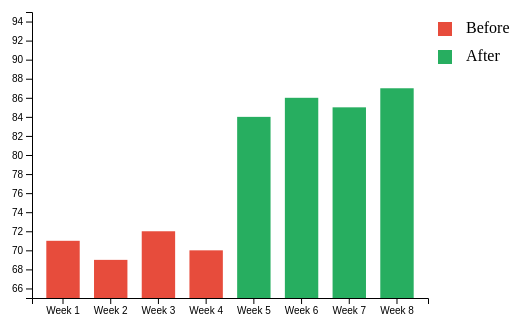
D3 v7 page, settled after 360 driven frames (6 s of simulated time); the page loaded 1 data file(s).




const _m = { top: 42, right: 122, bottom: 52, left: 62 };


const _w  = 580 - _m.left - _m.right;
const _h = 380 - _m.top  - _m.bottom;





const _svg = d3.select("#myChart").append("svg")
  .attr("width",  _w  +   _m.left   + _m.right)
  .attr("height",   _h + _m.top   + _m.bottom)
  .append("g").attr("transform", `translate(${_m.left},${_m.top})`);





// load data
d3.json("data/productivity_data.json").then(raw => {

  // create x scale for categories
  const x_cats = d3.scaleBand().domain(raw.map(d => d.label)).range([0, _w]).padding(0.3);

  // hardcoded starting point for y axis is manipulative
  const y_axi = d3.scaleLinear().domain([65, 95]).range([_h, 0]);

  // set colors to emotionally charged colors
  const color = { Before:                 "#e74c3c",            After: "#27ae60" };




  console.log("manipulative actions are color and y axis start point")
  _svg.selectAll("rect").data(raw).join("rect")
    .attr("x",      pt => x_cats(pt.label))
    .attr("y",               pt => y_axi(pt.productivity_score))
    .attr("width",  x_cats.bandwidth())
    .attr("height", pt => _h -              y_axi(pt.productivity_score))
    .attr("fill",   pt => color[pt.period]);




  // add axis labels
  _svg.append("g").attr("transform", `translate(0,${_h})`).call(d3.axisBottom(x_cats));
  _svg.append("g").call(d3.axisLeft(y_axi));

  // add legend
  const _leg = _svg.append("g").attr("transform", `translate(${_w + 10}, 10)`);


  // TODO - second time ive hardcoded the color (not ideal)
  [["Before", "#e74c3c"], ["After", "#27ae60"]].forEach(([label, col], i) => {
    _leg.append("rect").attr("y", i * 28).attr("width", 14).attr("height", 14).attr("fill", col);
    _leg.append("text").attr("x", 28).attr("y", i * 28 + 11).text(label);
  });

});


### data: data/productivity_data.json
[
 {
  "week": 1,
  "period": "Before",
  "productivity_score": 71,
  "label": "Week 1"
 },
 {
  "week": 2,
  "period": "Before",
  "productivity_score": 69,
  "label": "Week 2"
 },
 {
  "week": 3,
  "period": "Before",
  "productivity_score": 72,
  "label": "Week 3"
 },
 {
  "week": 4,
  "period": "Before",
  "productivity_score": 70,
  "label": "Week 4"
 },
 {
  "week": 5,
  "period": "After",
  "productivity_score": 84,
  "label": "Week 5"
 },
 {
  "week": 6,
  "period": "After",
  "productivity_score": 86,
  "label": "Week 6"
 },
 {
  "week": 7,
  "period": "After",
  "productivity_score": 85,
  "label": "Week 7"
 },
 {
  "week": 8,
  "period": "After",
  "productivity_score": 87,
  "label": "Week 8"
 }
]